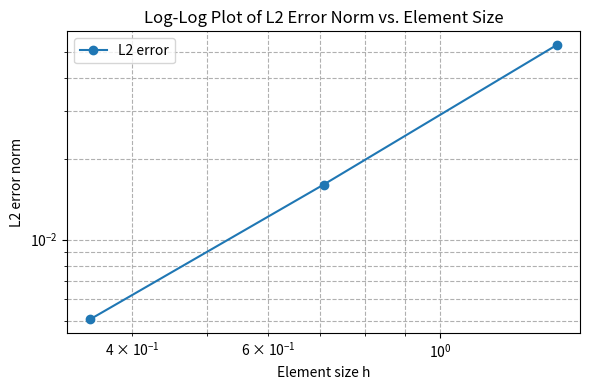

Write the Python code that produced this figure.
import numpy as np
import matplotlib.pyplot as plt

# Element sizes and corresponding L2 error norms
h = [np.sqrt(2)/4, np.sqrt(2)/2, np.sqrt(2)]
L2 = [0.005059949324838033, 0.016013106482441183, 0.052956593577287416]

plt.figure(figsize=(6,4))
plt.loglog(h, L2, 'o-', label='L2 error')
plt.xlabel('Element size h')
plt.ylabel('L2 error norm')
plt.title('Log-Log Plot of L2 Error Norm vs. Element Size')
plt.grid(True, which="both", ls="--")
plt.legend()
plt.tight_layout()
plt.savefig("plotL2.png", dpi=300)
plt.show()

# 计算log-log斜率
log_h = np.log(h)
log_L2 = np.log(L2)
slope, intercept = np.polyfit(log_h, log_L2, 1)
print(f"Slope (convergence rate) = {slope}")
